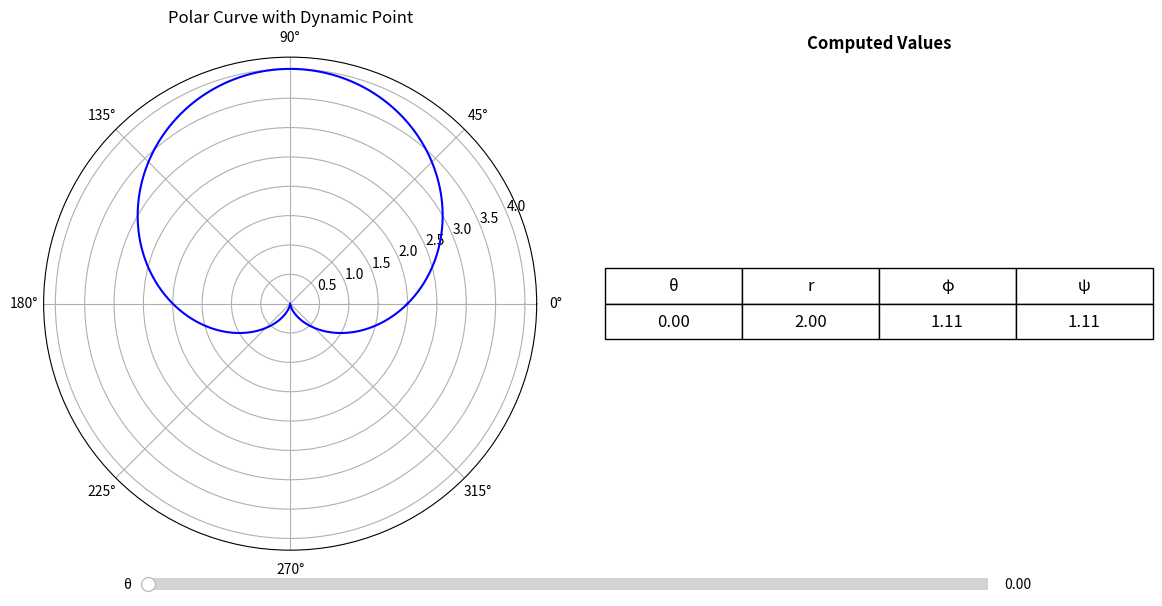

Python code for this plot:
import numpy as np
import pandas as pd
import matplotlib.pyplot as plt
from matplotlib.widgets import Slider

# Define the polar function and its derivative
def r_func(theta):
    return 2 + 2 * np.sin(theta)

def dr_dtheta(theta):
    return 2 * np.cos(theta)

# Generate data for the polar curve and extra computations
theta_vals = np.linspace(0, 2 * np.pi, 1000)
r_vals = r_func(theta_vals)
phi_vals = np.arctan2(r_func(theta_vals) * dr_dtheta(theta_vals), r_func(theta_vals))
psi_vals = phi_vals + theta_vals

# Create a DataFrame of the computed values (for reference, though we'll show only the slider-selected row interactively)
table_data = pd.DataFrame({
    'theta': theta_vals,
    'r': r_vals,
    'phi': phi_vals,
    'psi': psi_vals
})
print("Sample Table Data (first 10 rows):")
print(table_data.head(10))

# Set up the figure with two panels:
# Left: Polar plot with dynamic point and tangent indication,
# Right: Table showing current computed values.
fig = plt.figure(figsize=(12, 6))

# Left subplot: Polar plot
ax_polar = fig.add_subplot(121, polar=True)
ax_polar.set_title("Polar Curve with Dynamic Point")
# Plot the static polar curve
ax_polar.plot(theta_vals, r_vals, label="r = 2 + 2*sin(θ)", color='blue')
# Add a dynamic point (initially at θ=0)
(point_line,) = ax_polar.plot([], [], 'ro', label="Current Point")

# Right subplot: Table display (we will update a table dynamically)
ax_table = fig.add_subplot(122)
ax_table.axis('off')
ax_table.set_title("Computed Values", fontweight='bold')
# Initially, display the header and first row (θ=0)
cell_text = [['θ', 'r', 'φ', 'ψ'], 
             [f"{theta_vals[0]:.2f}", f"{r_vals[0]:.2f}", f"{phi_vals[0]:.2f}", f"{psi_vals[0]:.2f}"]]
table_plot = ax_table.table(cellText=cell_text, loc='center', cellLoc='center')
table_plot.auto_set_font_size(False)
table_plot.set_fontsize(12)
table_plot.scale(1, 2)

# Add an interactive slider below the figure for selecting θ interactively.
slider_ax = fig.add_axes([0.15, 0.03, 0.7, 0.04])
theta_slider = Slider(ax=slider_ax, label='θ', valmin=0, valmax=2 * np.pi, valinit=0, valfmt='%.2f')

def update_visualization(val):
    # Get the current theta value from the slider.
    curr_theta = theta_slider.val
    curr_r = r_func(curr_theta)
    
    # --- Update the polar plot ---
    # Set the dynamic point on the polar curve.
    point_line.set_data([curr_theta], [curr_r])
    
    # Approximate the tangent line (in Cartesian coordinates) at the chosen angle.
    # Convert polar (r, θ) to Cartesian (x, y)
    x0 = curr_r * np.cos(curr_theta)
    y0 = curr_r * np.sin(curr_theta)
    # Derivatives: dx/dθ and dy/dθ (using chain rule)
    dr = dr_dtheta(curr_theta)
    dx_dtheta = dr * np.cos(curr_theta) - curr_r * np.sin(curr_theta)
    dy_dtheta = dr * np.sin(curr_theta) + curr_r * np.cos(curr_theta)
    # Normalize for display (scale factor)
    scale = 0.5
    dx = dx_dtheta
    dy = dy_dtheta
    norm = np.hypot(dx, dy)
    if norm != 0:
        dx, dy = dx / norm * scale, dy / norm * scale
    # Remove any previous tangent annotations by clearing and replotting the static curve and point.
    ax_polar.lines = ax_polar.lines[:2]  # Keep the original curve and dynamic point.
    # Add a new arrow annotation showing the tangent direction (displayed in Cartesian coordinates).
    # For polar axes, we convert the start and end polar coordinates.
    # Starting point (x0,y0) and ending point (x0+dx, y0+dy): 
    # convert them back into polar coordinates.
    r_start = np.hypot(x0, y0)
    theta_start = np.arctan2(y0, x0)
    x_end = x0 + dx
    y_end = y0 + dy
    r_end = np.hypot(x_end, y_end)
    theta_end = np.arctan2(y_end, x_end)
    ax_polar.annotate('', xy=(theta_end, r_end), xytext=(theta_start, r_start),
                      arrowprops=dict(facecolor='green', shrink=0.05))

    # --- Update the table on the right ---
    # Prepare updated row for the current theta.
    curr_phi = np.arctan2(curr_r * dr, curr_r)  # More illustrative comparison (may be refined)
    curr_psi = curr_phi + curr_theta
    new_cell_text = [['θ', 'r', 'φ', 'ψ'],
                     [f"{curr_theta:.2f}", f"{curr_r:.2f}", f"{curr_phi:.2f}", f"{curr_psi:.2f}"]]
    ax_table.clear()  # Clear the previous table
    ax_table.axis('off')
    # Redraw the table with new values.
    ax_table.table(cellText=new_cell_text, loc='center', cellLoc='center')
    ax_table.set_title("Computed Values", fontweight='bold')
    
    fig.canvas.draw_idle()

# Hook up the slider with the update function.
theta_slider.on_changed(update_visualization)

plt.tight_layout(rect=[0, 0.07, 1, 1])
plt.show()